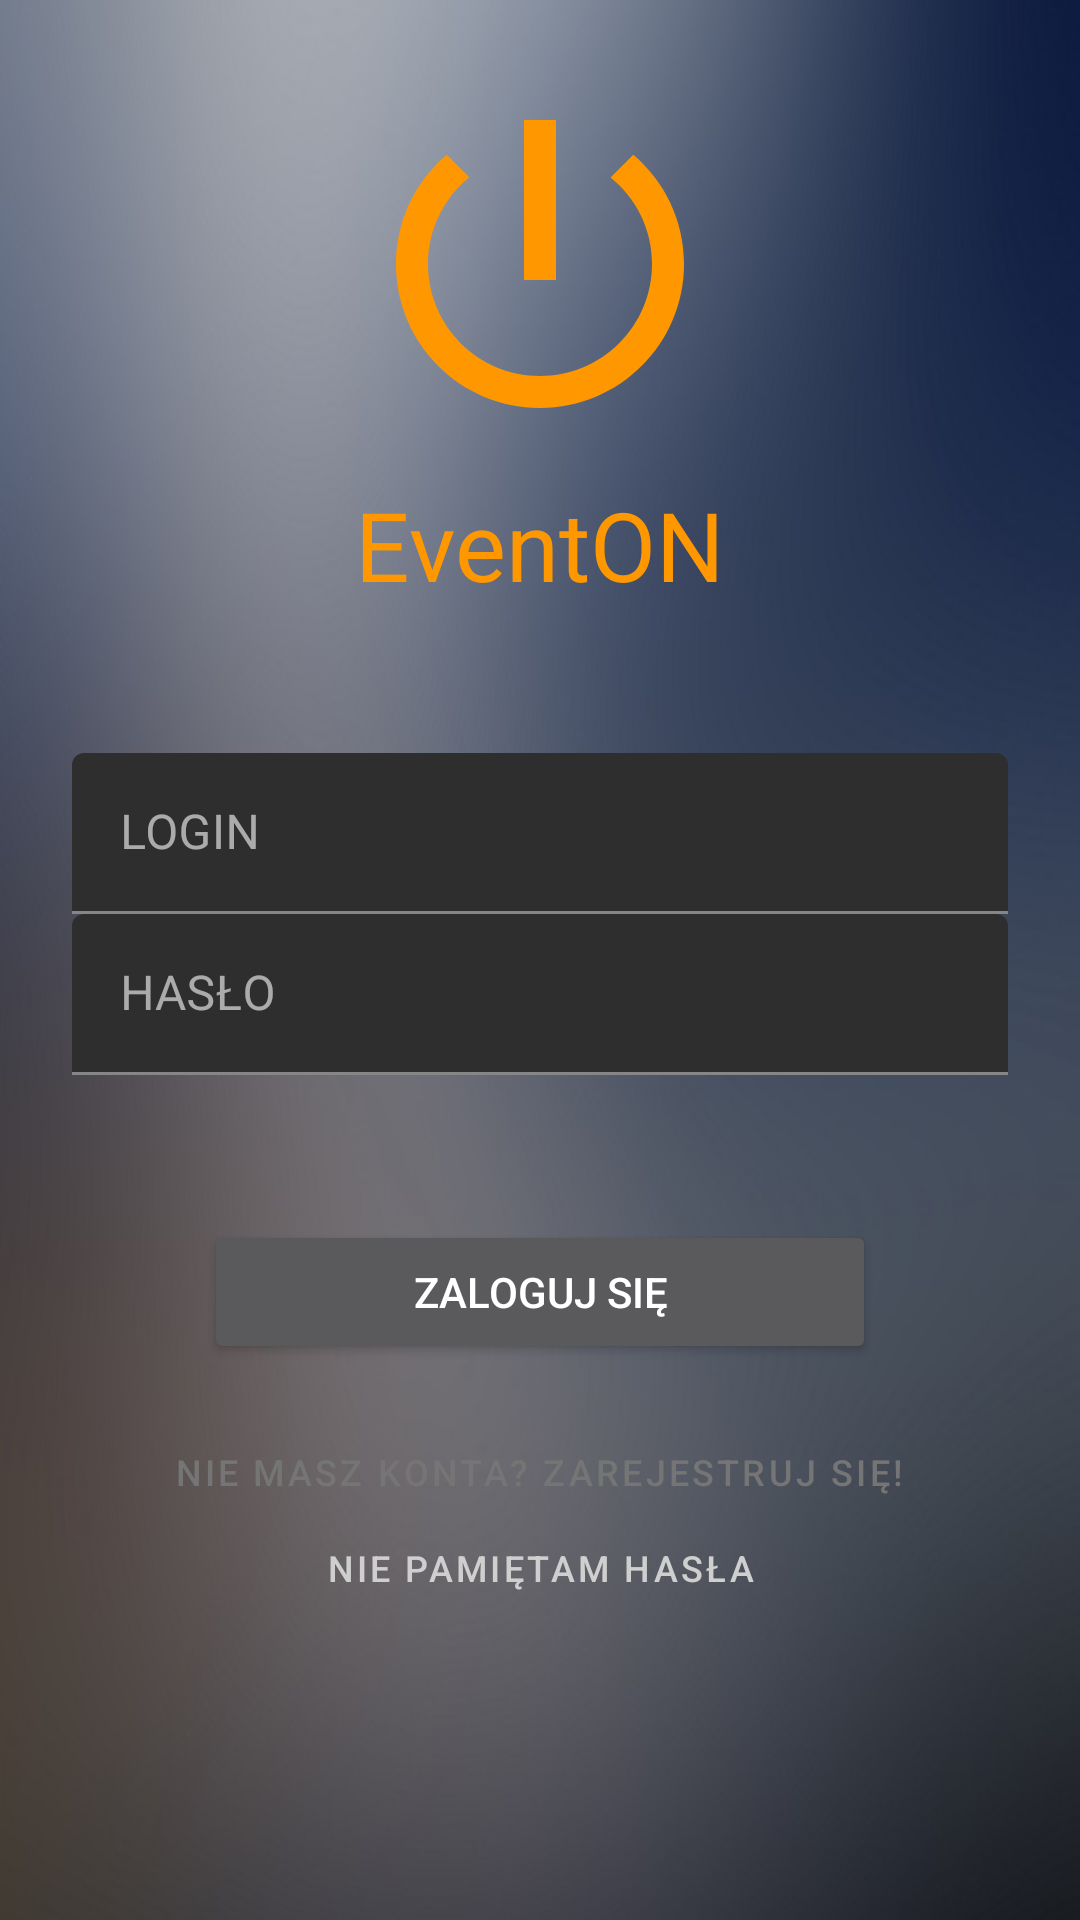

Write the Android layout XML for this screen, with the resource values it uses.
<!-- AndroidManifest.xml: application theme AppTheme -->
<!-- res/layout/fragment_login.xml -->
<?xml version="1.0" encoding="utf-8"?>
<LinearLayout xmlns:android="http://schemas.android.com/apk/res/android"
            xmlns:app="http://schemas.android.com/apk/res-auto"
            xmlns:tools="http://schemas.android.com/tools"
            android:layout_width="match_parent"
            android:layout_height="match_parent"
            tools:context=".View.LoginRegisterViews.LoginFragment">

    <LinearLayout
            android:layout_width="match_parent"
            android:layout_height="741dp"
            android:background="@drawable/blur89"
            android:clipChildren="false"
            android:clipToPadding="false"
            android:orientation="vertical"
            android:padding="24dp">

        <ImageView
                android:layout_width="128dp"
                android:layout_height="128dp"
                android:layout_gravity="center_horizontal"
                android:layout_marginBottom="8dp"
                app:srcCompat="@drawable/logoorange"
                android:contentDescription="@string/imageView_content_desc"/>

        <TextView
                android:layout_width="wrap_content"
                android:layout_height="wrap_content"
                android:layout_gravity="center_horizontal"
                android:layout_marginBottom="48dp"
                android:text="@string/app_name"
                android:textSize="32sp"
                android:textColor="@color/primaryTextColor"
                android:fontFamily="@font/audiowide"/>

        <android.support.design.widget.TextInputLayout
                android:layout_width="match_parent"
                android:layout_height="wrap_content"
                android:hint="@string/hint_username">

            <EditText
                    android:layout_width="match_parent"
                    android:layout_height="wrap_content"
                    style="@style/Widget.MaterialComponents.TextInputEditText.FilledBox.Dense"
                    android:textColor="@color/secondaryLightColor"
                    android:textAllCaps="true"
                    android:inputType="text"
                    android:id="@+id/login_username_input"/>
        </android.support.design.widget.TextInputLayout>

        <android.support.design.widget.TextInputLayout
                android:id="@+id/password_text_input"
                android:layout_width="match_parent"
                android:layout_height="wrap_content"
                android:hint="@string/hint_password"
                app:errorEnabled="true">

            <EditText
                    android:id="@+id/login_password_input"
                    android:layout_width="match_parent"
                    android:layout_height="wrap_content"
                    style="@style/Widget.MaterialComponents.TextInputEditText.FilledBox.Dense"
                    android:textColor="@color/secondaryLightColor"
                    android:inputType="textPassword"
                    android:textAllCaps="true"/>
        </android.support.design.widget.TextInputLayout>

        <RelativeLayout
                android:layout_width="match_parent"
                android:layout_height="wrap_content"
                android:layout_marginTop="28dp">

            <Button
                    android:id="@+id/dologin_button"
                    android:layout_width="224dp"
                    android:layout_height="wrap_content"
                    android:layout_centerHorizontal="true"
                    style="android.support.design.button.MaterialButton"
                    android:text="@string/button_sign_in"
                    android:textAllCaps="true"/>

        </RelativeLayout>

        <RelativeLayout
                android:layout_width="match_parent"
                android:layout_height="wrap_content"
                android:layout_marginTop="12dp"
                android:id="@+id/registerbuttonLayout">

            <Button
                    android:id="@+id/goregister_button"
                    style="@style/Widget.MaterialComponents.Button.TextButton"
                    android:textSize="12sp"
                    android:layout_width="wrap_content"
                    android:layout_height="wrap_content"
                    android:layout_centerHorizontal="true"
                    android:text="@string/button_register"
                    android:textAllCaps="true"/>

            <Button
                    android:id="@+id/remindpassword_button"
                    style="@style/Widget.MaterialComponents.Button.TextButton"
                    android:layout_width="wrap_content"
                    android:layout_height="wrap_content"
                    android:layout_marginTop="32dp"
                    android:textSize="12sp"
                    android:layout_centerHorizontal="true"
                    android:textColor="@color/secondaryLightColor"
                    android:text="@string/button_remind_password"
                    android:textAllCaps="true"/>

        </RelativeLayout>

    </LinearLayout>
</LinearLayout>
<!-- resources referenced by this layout -->
<resources>
  <color name="primaryTextColor">#FF9800</color>
  <color name="secondaryLightColor">#cfcfcf</color>
  <!-- drawable blur89: jpg bitmap (drawable, 46314 bytes) -->
  <!-- drawable logoorange (drawable) -->
  <vector android:height="128dp" android:tint="#FF9800"
      android:viewportHeight="24.0" android:viewportWidth="24.0"
      android:width="128dp" xmlns:android="http://schemas.android.com/apk/res/android">
      <path android:fillColor="#FF000000" android:pathData="M13,3h-2v10h2L13,3zM17.83,5.17l-1.42,1.42C17.99,7.86 19,9.81 19,12c0,3.87 -3.13,7 -7,7s-7,-3.13 -7,-7c0,-2.19 1.01,-4.14 2.58,-5.42L6.17,5.17C4.23,6.82 3,9.26 3,12c0,4.97 4.03,9 9,9s9,-4.03 9,-9c0,-2.74 -1.23,-5.18 -3.17,-6.83z"/>
  </vector>
  <string name="app_name">EventON</string>
  <string name="button_register">Nie masz konta? Zarejestruj się!</string>
  <string name="button_remind_password">nie pamiętam hasła</string>
  <string name="button_sign_in">Zaloguj się</string>
  <string name="hint_password">HASŁO</string>
  <string name="hint_username">LOGIN</string>
  <string name="imageView_content_desc">content description</string>
  <style name="AppTheme" parent="Theme.MaterialComponents.NoActionBar">
          
          <item name="colorPrimary">@color/primaryColor</item>
          <item name="colorPrimaryDark">@color/primaryDarkColor</item>
          <item name="colorAccent">@color/primaryTextColor</item>
          <item name="android:textColorSecondary">@color/secondaryTextColor</item>
          <item name="colorSecondary">@color/secondaryColor</item>
          <item name="colorError">@color/primaryTextColor</item>
      </style>
  <color name="primaryColor">#757575</color>
  <color name="primaryDarkColor">#494949</color>
  <color name="secondaryTextColor">#000000</color>
  <color name="secondaryColor">#9e9e9e</color>
</resources>
